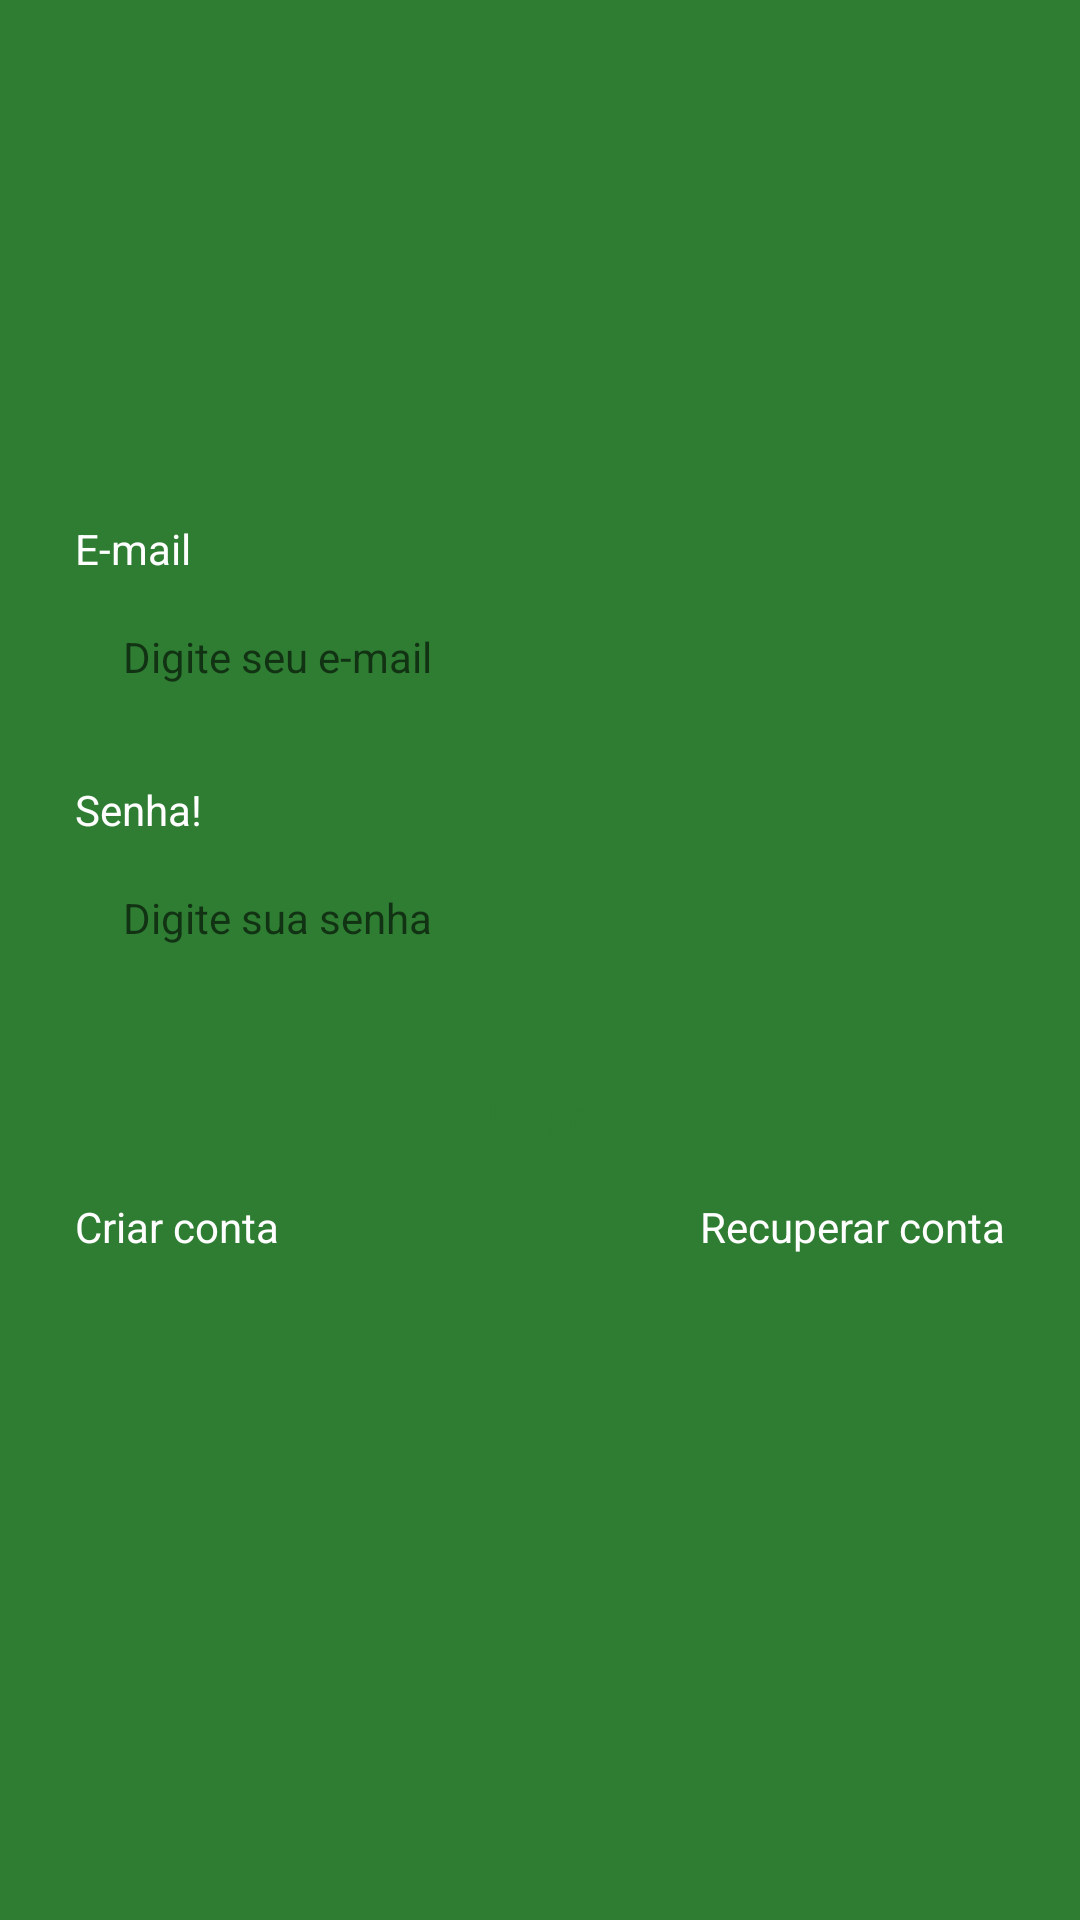

The Android layout XML behind this screen, and the referenced resources:
<!-- AndroidManifest.xml: application theme Theme.MeuKanban -->
<!-- res/layout/fragment_login.xml -->
<?xml version="1.0" encoding="utf-8"?>
<androidx.constraintlayout.widget.ConstraintLayout xmlns:android="http://schemas.android.com/apk/res/android"
    xmlns:tools="http://schemas.android.com/tools"
    android:layout_width="match_parent"
    android:layout_height="match_parent"
    xmlns:app="http://schemas.android.com/apk/res-auto"
    tools:context=".ui.auth.LoginFragment" >

    <LinearLayout
        android:id="@+id/linearlayout"
        android:layout_height="0dp"
        android:layout_width="match_parent"
        android:orientation="vertical"
        android:layout_marginHorizontal="25dp"
        android:gravity="center_vertical"
        app:layout_constraintTop_toTopOf="parent"
        app:layout_constraintBottom_toBottomOf="parent"
        app:layout_constraintStart_toStartOf="parent"
        app:layout_constraintEnd_toEndOf="parent" >

        <TextView
            android:layout_width="wrap_content"
            android:layout_height="wrap_content"
            android:text="@string/email_text"
            android:textColor="@color/white" />

        <EditText
            android:id="@+id/email"
            style="@style/EditTextTheme"
            android:layout_width="match_parent"
            android:layout_height="48dp"
            android:hint="@string/hint_edit_email"
            android:inputType="textEmailAddress"
            android:layout_marginTop="4dp" />

        <TextView
            android:layout_width="wrap_content"
            android:layout_height="wrap_content"
            android:text="@string/password_text"
            android:textColor="@color/white"
            android:layout_marginTop="16dp"/>

        <EditText
            android:id="@+id/senha"
            style="@style/EditTextTheme"
            android:layout_width="match_parent"
            android:layout_height="48dp"
            android:inputType="textPassword"
            android:hint="@string/hint_edit_password"
            android:layout_marginTop="4dp" />

        <com.google.android.material.button.MaterialButton
            android:id="@+id/buttonLogin"
            style="@style/ButtonTheme"
            android:layout_width="match_parent"
            android:layout_height="wrap_content"
            android:text="@string/text_title_login_fragment"
            android:layout_marginTop="16dp" />

        <LinearLayout
            android:layout_width="match_parent"
            android:layout_height="wrap_content"
            android:orientation="horizontal"
            android:layout_marginTop="4dp">

            <TextView
                android:layout_width="wrap_content"
                android:layout_height="wrap_content"
                android:text="@string/text_title_recover_fragment"
                android:id="@+id/btnRegister"
                android:layout_weight="1"
                android:textAlignment="textStart"
                android:textColor="@color/white"/>

            <TextView
                android:layout_width="wrap_content"
                android:layout_height="wrap_content"
                android:text="@string/text_button_recover_login_fragment"
                android:id="@+id/btnRecover"
                android:layout_weight="1"
                android:textAlignment="textEnd"
                android:textColor="@color/white"/>
        </LinearLayout>

        <ProgressBar
            android:layout_width="wrap_content"
            android:layout_height="wrap_content"
            android:indeterminateTint="@color/white"
            android:layout_gravity="center"
            android:visibility="invisible"
            tools:visibility="visible" />

    </LinearLayout>



</androidx.constraintlayout.widget.ConstraintLayout>
<!-- resources referenced by this layout -->
<resources>
  <color name="white">#FFFFFFFF</color>
  <string name="email_text">E-mail</string>
  <string name="hint_edit_email">Digite seu e-mail</string>
  <string name="hint_edit_password">Digite sua senha</string>
  <string name="password_text">Senha!</string>
  <string name="text_button_recover_login_fragment">Recuperar conta</string>
  <string name="text_title_login_fragment">Login</string>
  <string name="text_title_recover_fragment">Criar conta</string>
  <style name="ButtonTheme" parent="Theme.MaterialComponents.DayNight.NoActionBar">
          <item name="android:background">@drawable/bg_btn</item>
          <item name="android:textAllCaps">false</item>
          <item name="android:textColor">@color/color_primary</item>
          <item name="backgroundTint">@null</item>
      </style>
  <style name="EditTextTheme" parent="Theme.MaterialComponents.DayNight.NoActionBar">
          <item name="android:background">@drawable/bg_edit_text</item>
          <item name="android:padding">16dp</item>
          <item name="android:textSize">14sp</item>
      </style>
  <style name="Theme.MeuKanban" parent="Base.Theme.MeuKanban" />
  <color name="color_primary">#2E7D32</color>
  <style name="Base.Theme.MeuKanban" parent="Theme.Material3.DayNight.NoActionBar">
          
          
          <item name="colorPrimary">@color/color_primary</item>
          <item name="colorPrimaryVariant">@color/color_primary</item>
          <item name="android:windowBackground">@color/color_primary</item>
      </style>
</resources>
